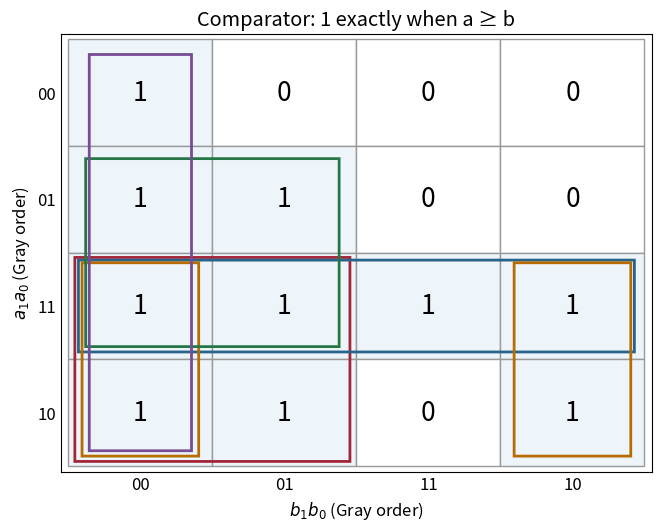

The matplotlib source for this figure: (Note: this script raises an exception after producing the figure.)
"""Original solution figure. Python 3.14; NumPy 2.3; Matplotlib 3.10. Writes to CWD."""
from pathlib import Path
import numpy as np
import matplotlib
matplotlib.use("Agg")
import matplotlib.pyplot as plt
from matplotlib.patches import FancyBboxPatch
plt.rcParams.update({"font.size": 12, "figure.facecolor": "white", "axes.facecolor": "white", "savefig.facecolor": "white"})

fig,ax=plt.subplots(figsize=(6.5,5.2),layout="constrained")
gray=[0,1,3,2]
for i,a in enumerate(gray):
 for j,b in enumerate(gray):
  v=int(a>=b)
  ax.add_patch(plt.Rectangle((j,i),1,1,facecolor="#eef5fa" if v else "white",edgecolor="#999"))
  ax.text(j+.5,i+.5,str(v),ha="center",va="center",fontsize=19)
# Five essential size-four implicants; wraparound rectangles are split.
groups=[([(0,2,2,2)],"#a32638"), ([(0,2,4,1)],"#27638b"), ([(0,2,1,2),(3,2,1,2)],"#b66c00"), ([(0,1,2,2)],"#277646"), ([(0,0,1,4)],"#774b96")]
for k,(rects,color) in enumerate(groups):
 for x,y,w,h in rects:
  d=.045+k*.025
  ax.add_patch(FancyBboxPatch((x+d,y+d),w-2*d,h-2*d,boxstyle="round,pad=0",fill=False,ec=color,lw=2))
ax.set(xticks=np.arange(4)+.5,xticklabels=[format(x,"02b") for x in gray],yticks=np.arange(4)+.5,yticklabels=[format(x,"02b") for x in gray],xlabel="$b_1b_0$ (Gray order)",ylabel="$a_1a_0$ (Gray order)",xlim=(-.05,4.05),ylim=(4.05,-.05),title="Comparator: 1 exactly when a ≥ b")
ax.tick_params(length=0)
fig.savefig(Path(__file__).with_suffix(".png").name,dpi=110)
